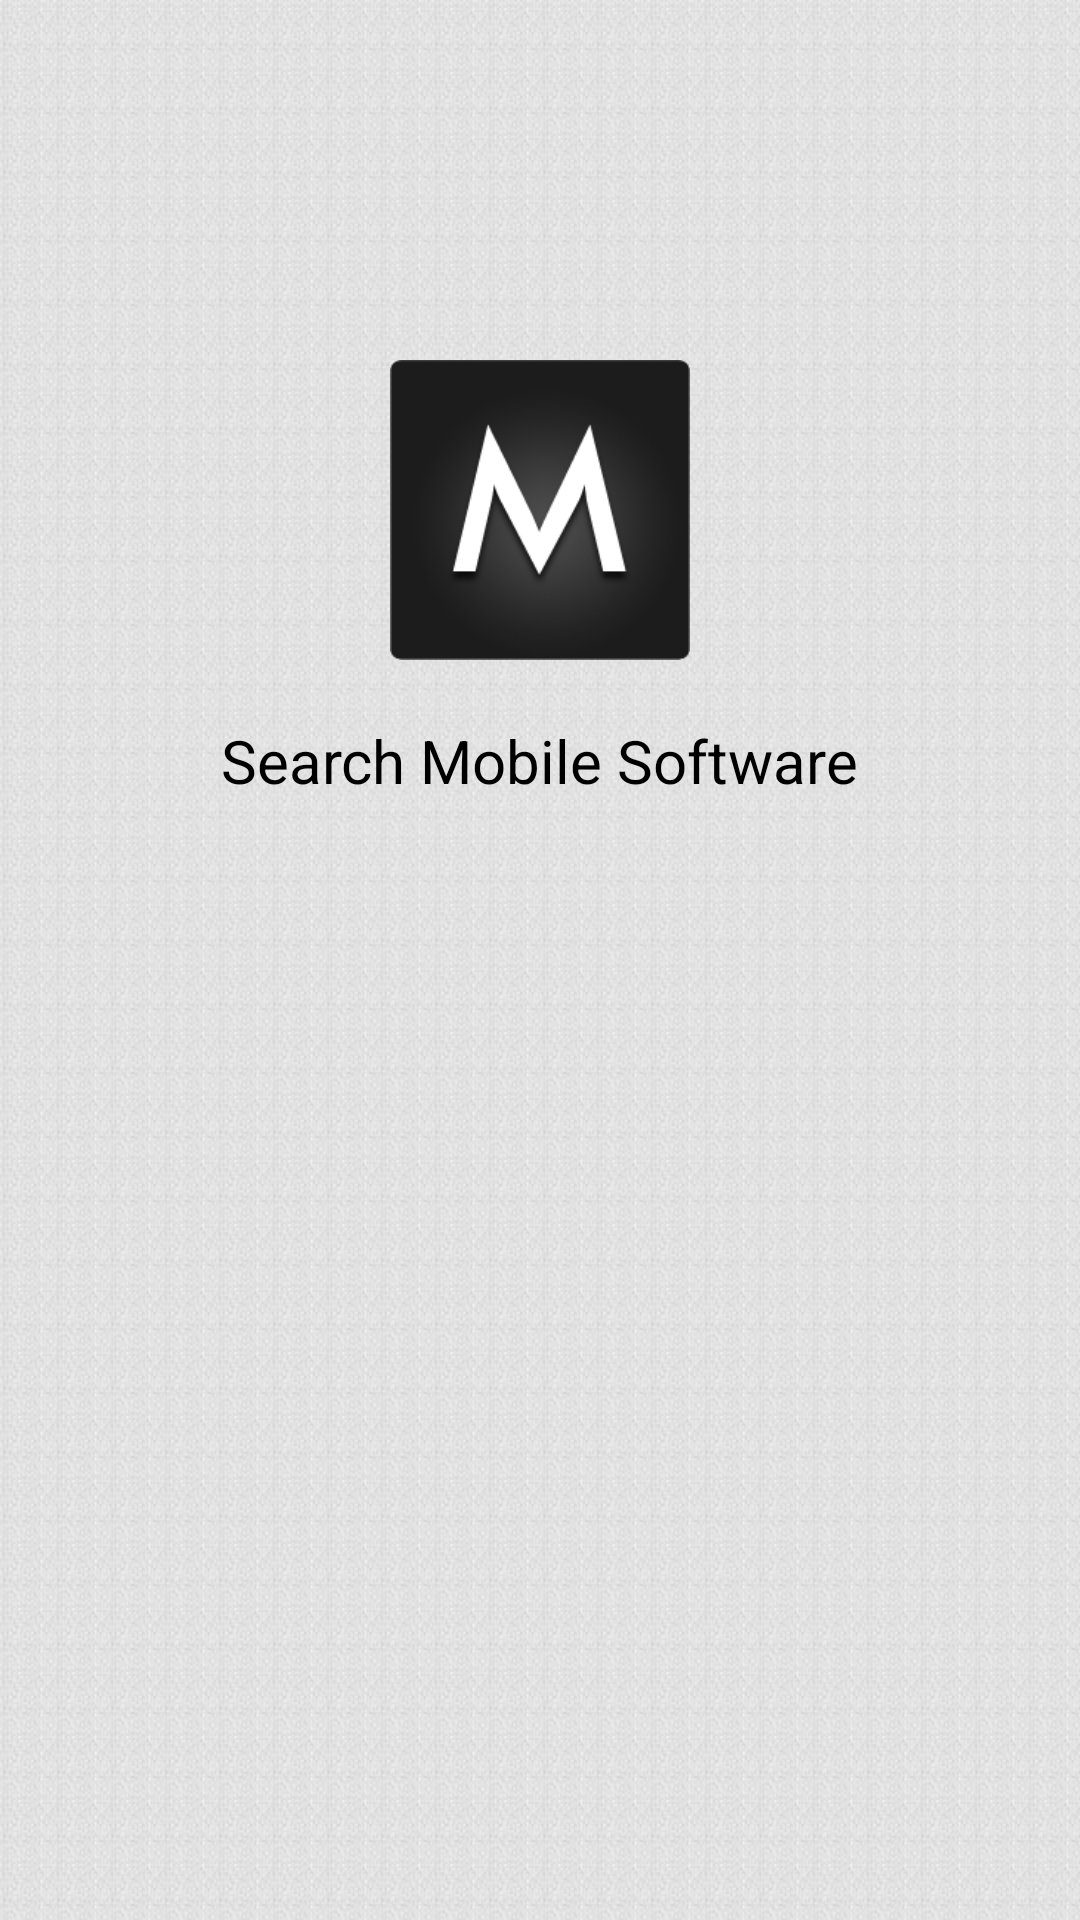

Android layout source for this screen:
<!-- AndroidManifest.xml: application theme AppTheme -->
<!-- res/layout/splash.xml -->
<LinearLayout xmlns:android="http://schemas.android.com/apk/res/android"
    xmlns:tools="http://schemas.android.com/tools"
    android:layout_width="match_parent"
    android:layout_height="match_parent"
    android:layout_gravity="center"
    android:background="@drawable/back"
    android:orientation="vertical" >

    <ImageView
        android:id="@+id/imageView1"
        android:layout_width="100dp"
        android:layout_height="100dp"
        android:layout_gravity="center_horizontal"
        android:layout_marginTop="120dp"
        android:src="@drawable/logo1" />

    <TextView
        android:id="@+id/txt1"
        android:layout_width="wrap_content"
        android:layout_height="wrap_content"
        android:layout_gravity="center"
        android:text="Majrekar&apos;s Voters Management Systems"
        android:textAppearance="?android:attr/textAppearanceSmall"
        android:textColor="@color/Black"
        android:textSize="28dp"
        android:textStyle="normal"
        android:visibility="gone"/>

    <TextView
        android:id="@+id/txt2"
        android:layout_width="wrap_content"
        android:layout_height="wrap_content"
        android:layout_gravity="center"
        android:text="Search Mobile Software"
        android:textAppearance="?android:attr/textAppearanceSmall"
        android:textColor="@color/Black"
        android:textSize="20dp"
        android:layout_marginTop="20dp"/>

    <TextView
        android:id="@+id/txt3"
        android:layout_width="wrap_content"
        android:layout_height="wrap_content"
        android:layout_gravity="center"
        android:text="Contact - 9892862864/9867262864"
        android:textAppearance="?android:attr/textAppearanceMedium"
        android:textColor="@color/Black"
        android:textSize="20dp"
        android:textStyle="bold"
        android:visibility="gone"/>

</LinearLayout>
<!-- resources referenced by this layout -->
<resources>
  <color name="Black">#000000</color>
  <!-- drawable back: jpg bitmap (drawable-xhdpi, 144331 bytes) -->
  <!-- drawable logo1: png bitmap (drawable-xhdpi, 25729 bytes) -->
  <style name="AppTheme" parent="AppBaseTheme">
          
  
      </style>
  <style name="AppBaseTheme" parent="android:Theme.Holo.Light.DarkActionBar">
          
      </style>
</resources>
